Photos from the image-classification dataset "neural" in the GitHub repository Baldunica/neural. Its 4 classes are: broadleaf plant, grass, soil, soybean.

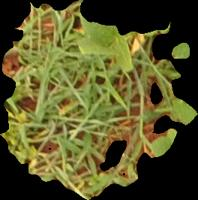
Label: grass

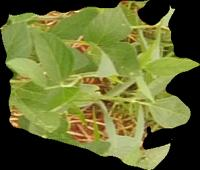
Label: soybean

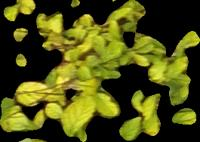
Label: broadleaf plant

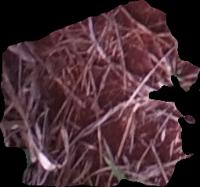
Label: soil

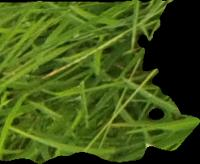
Label: grass

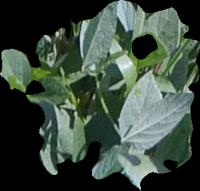
Label: soybean
